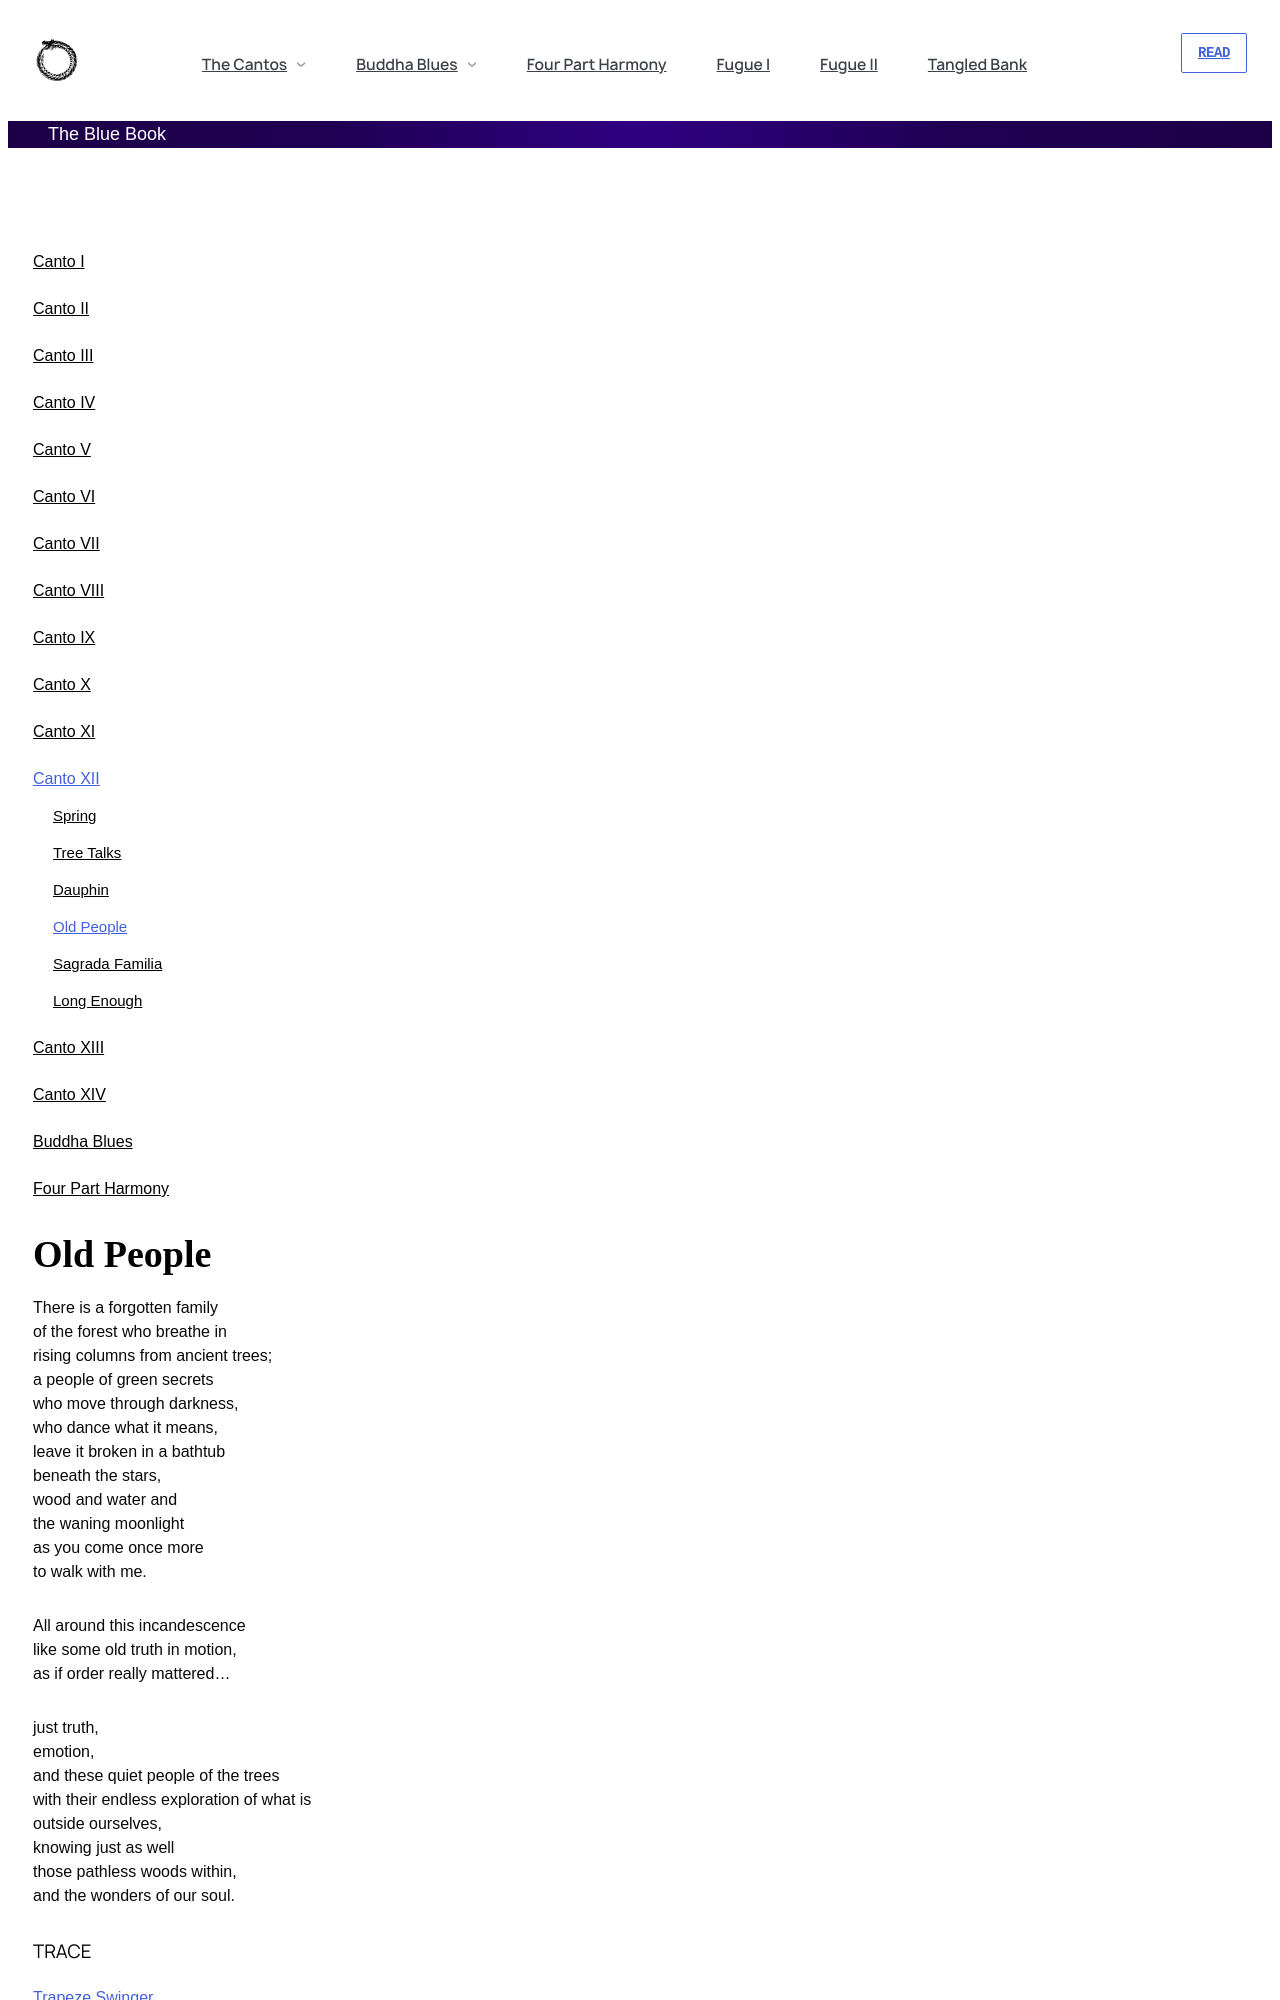

repository: andytudhope/thebluebook · page: canto-xii/old-people.html · generator: jekyll

---
id: old-people
title: Old People
---

# Old People

There is a forgotten family
of the forest who breathe in 
rising columns from ancient trees;
a people of green secrets 
who move through darkness, 
who dance what it means,
leave it broken in a bathtub 
beneath the stars,
wood and water and 
the waning moonlight
as you come once more 
to walk with me.

All around this incandescence 
like some old truth in motion,
as if order really mattered...
